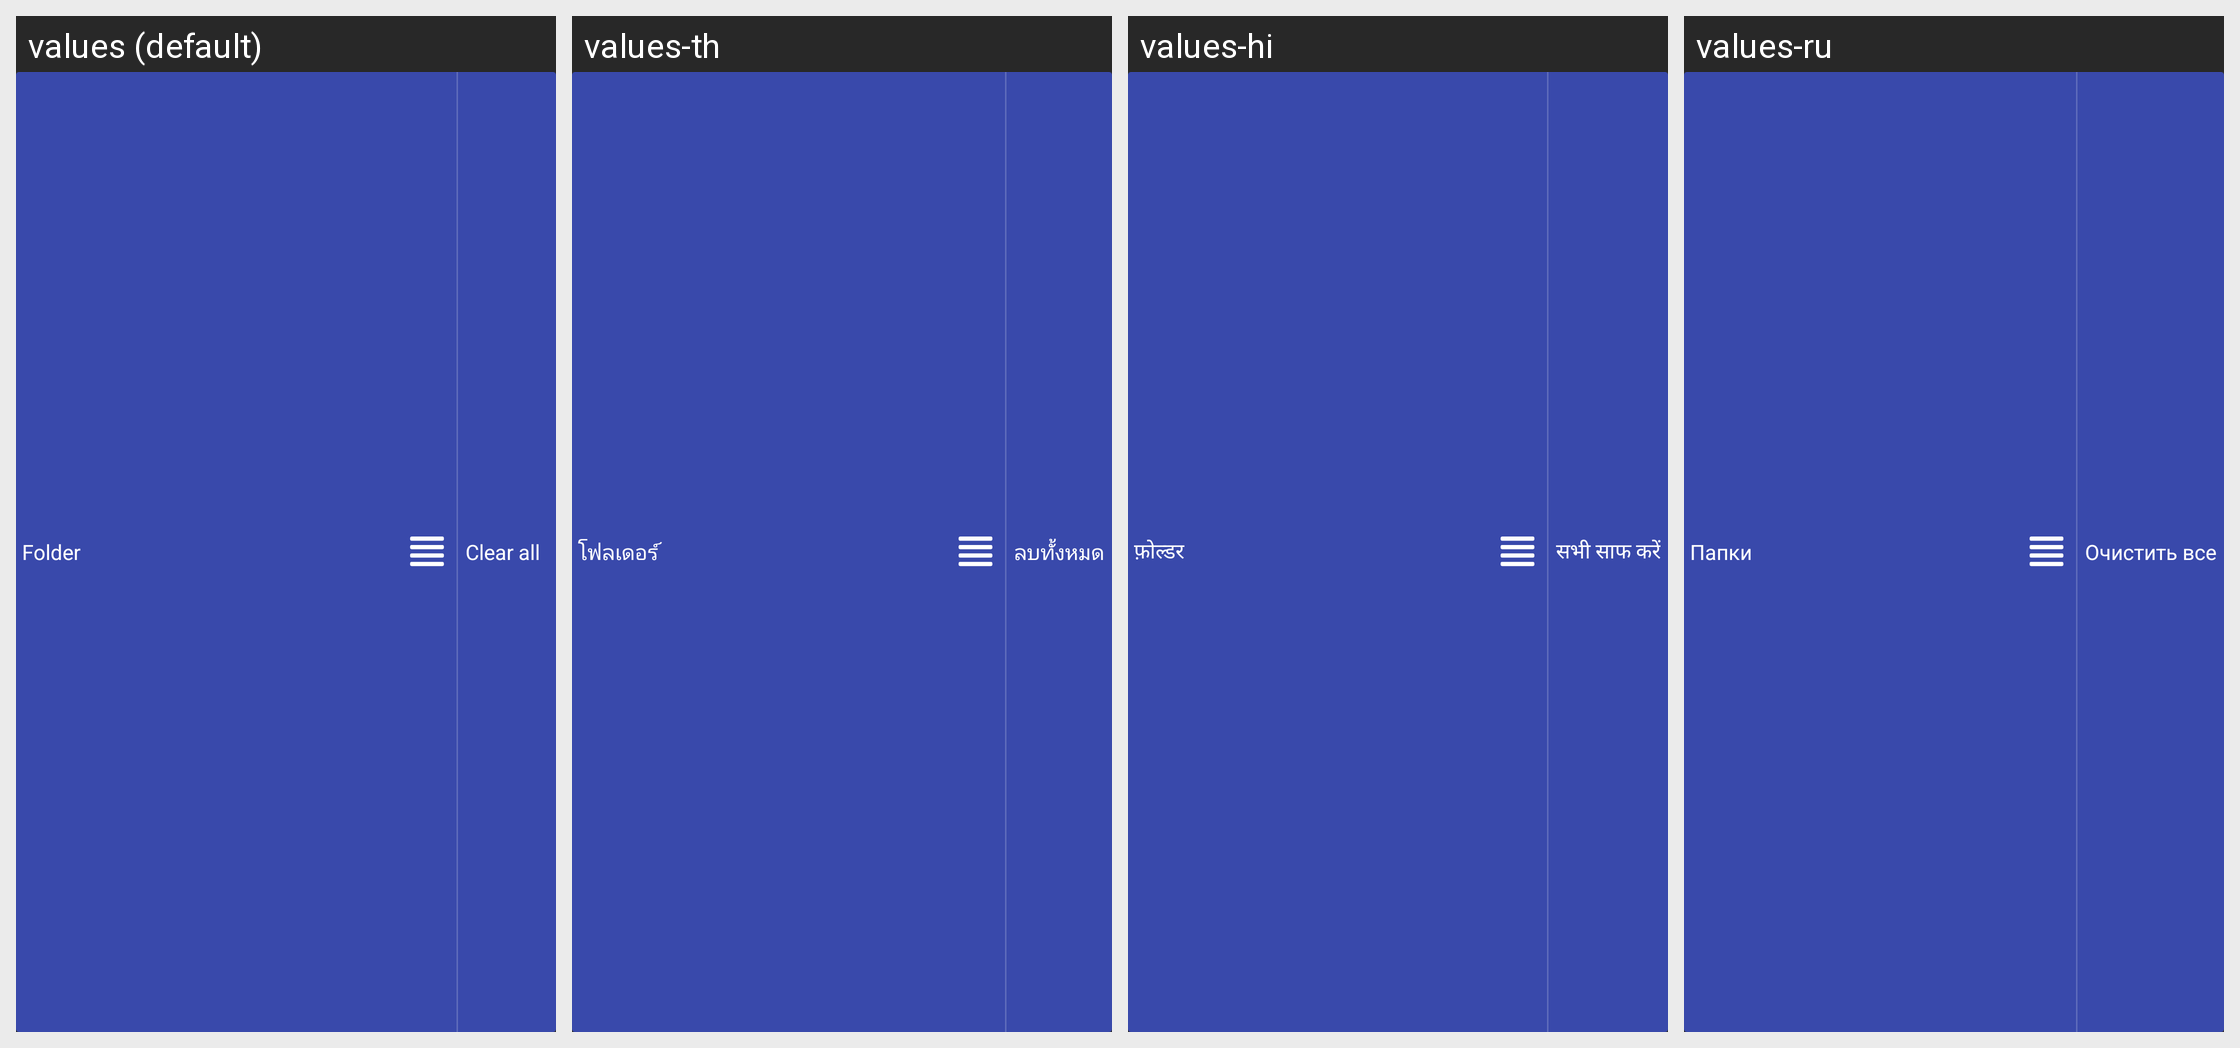

Translations of the strings shown on this Android screen, per locale in the grid:
Android screen res/layout/fragment_starred_title_folders.xml rendered under 4 locales, left to right: values (default), values-th, values-hi, values-ru. Device: Nexus 5 (rendered at 1080×1920; each locale shown at half size, 540×960, under a caption strip naming it); theme StyledIndicatorsBlack.
Other locales in the repository, not shown: values-ar, values-be, values-bg, values-ca, values-cs, values-de, values-el, values-es, values-eu, values-fa, values-fi, values-fr, values-ga, values-gl, values-he, values-hu, values-id, values-it, values-iw, values-ja, values-kk, values-ko, values-la, values-lt, values-ml, values-nl, values-no, values-pl, values-pt, values-ro, values-sc, values-sk, values-sv, values-sw, values-ta, values-tr, values-uk, values-vi, values-zh-rCN, values-zh-rTW.
Strings drawn on this screen, with the default value and each locale's value (text and hints the layout hard-codes, and strings that could not be matched under every locale, appear in the picture but are not listed):

folders
  values: Folder
  values-th: โฟลเดอร์
  values-hi: फ़ोल्डर
  values-ru: Папки

cd_clear_all
  values: Clear all
  values-th: ลบทั้งหมด
  values-hi: सभी साफ करें
  values-ru: Очистить все

clear_all
  values: Clear all
  values-th: ลบทั้งหมด
  values-hi: सभी साफ करें
  values-ru: Очистить все
